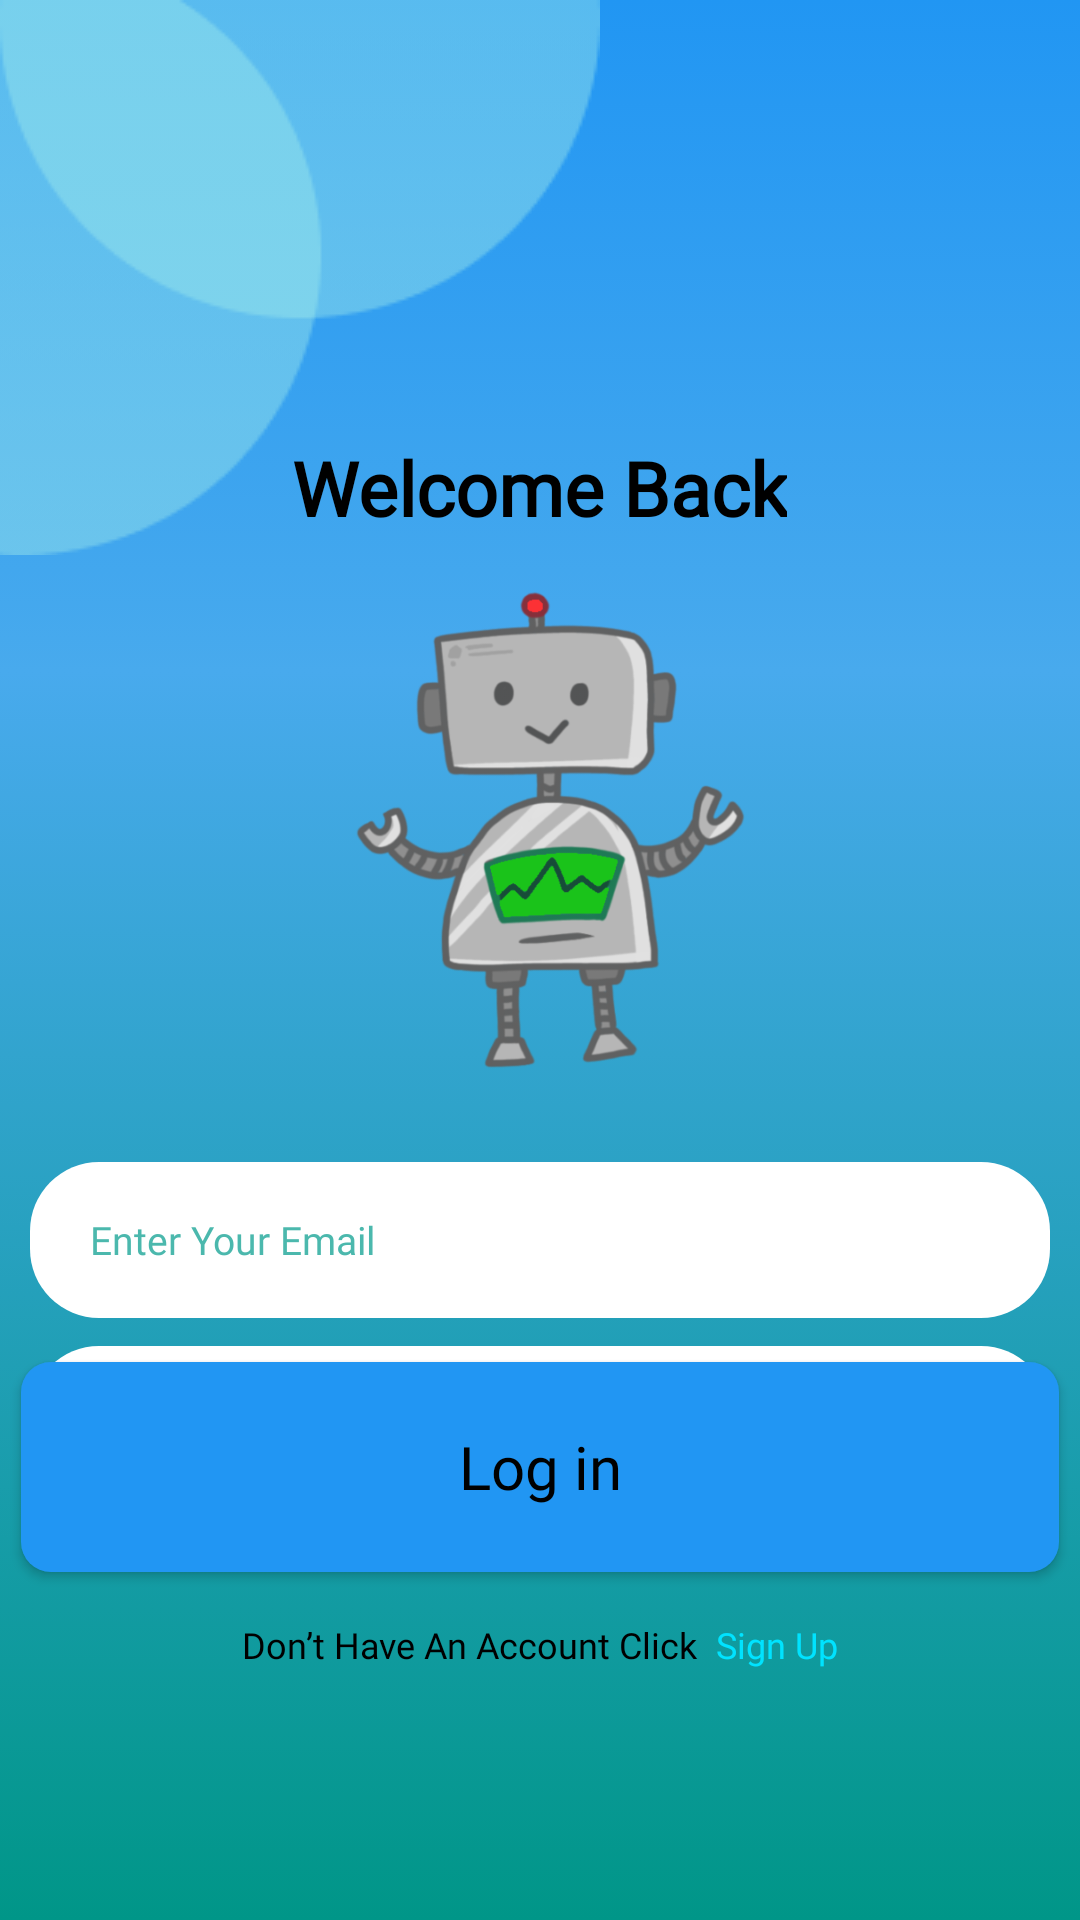

Write the Android layout XML for this screen, with the resource values it uses.
<!-- AndroidManifest.xml: application theme Theme.MiniMakers -->
<!-- res/layout/mm_login.xml -->
<?xml version="1.0" encoding="utf-8"?>
<androidx.constraintlayout.widget.ConstraintLayout xmlns:android="http://schemas.android.com/apk/res/android"
    xmlns:app="http://schemas.android.com/apk/res-auto"
    xmlns:tools="http://schemas.android.com/tools"
    android:layout_width="match_parent"
    android:layout_height="match_parent"
    android:background="@drawable/bgregister"
    tools:context=".RegisterActivity">

    <com.google.android.material.textfield.TextInputEditText
        android:id="@+id/textInputPassword"
        android:layout_width="340dp"
        android:layout_height="52dp"
        android:background="@drawable/text_shape"
        android:textColorHint="@color/c2"
        android:textColor="@color/black"
        android:hint="Enter Password"
        android:fontFamily="@font/game_font"
        android:inputType="textPassword"
        android:paddingLeft="20dp"
        style="@style/HintStyle"
        app:layout_constraintBottom_toBottomOf="parent"
        app:layout_constraintEnd_toEndOf="parent"
        app:layout_constraintHorizontal_bias="0.492"
        app:layout_constraintStart_toStartOf="parent"
        app:layout_constraintTop_toBottomOf="@+id/textInputEmail"
        app:layout_constraintVertical_bias="0.062" />

    <ImageView
        android:id="@+id/imageView"
        android:layout_width="wrap_content"
        android:layout_height="wrap_content"
        app:layout_constraintBottom_toBottomOf="parent"
        app:layout_constraintEnd_toEndOf="parent"
        app:layout_constraintHorizontal_bias="0.0"
        app:layout_constraintStart_toStartOf="parent"
        app:layout_constraintTop_toTopOf="parent"
        app:layout_constraintVertical_bias="0.0"
        app:srcCompat="@drawable/shape" />

    <TextView
        android:id="@+id/textView"
        android:layout_width="wrap_content"
        android:layout_height="wrap_content"
        android:text="Welcome Back"
        android:textAlignment="center"
        android:fontFamily="@font/all_font"
        android:textColor="@color/black"
        android:textSize="25sp"
        android:textStyle="bold"
        app:layout_constraintBottom_toBottomOf="parent"
        app:layout_constraintEnd_toEndOf="parent"
        app:layout_constraintHorizontal_bias="0.498"
        app:layout_constraintStart_toStartOf="parent"
        app:layout_constraintTop_toTopOf="parent"
        app:layout_constraintVertical_bias="0.24" />


    <com.google.android.material.textfield.TextInputEditText
        android:id="@+id/textInputEmail"
        style="@style/HintStyle"
        android:layout_width="340dp"
        android:layout_height="52dp"
        android:background="@drawable/text_shape"
        android:hint="Enter Your Email"
        android:fontFamily="@font/game_font"
        android:paddingLeft="20dp"
        android:textColor="@color/black"
        android:textColorHint="@color/c2"
        app:layout_constraintBottom_toBottomOf="parent"
        app:layout_constraintEnd_toEndOf="parent"
        app:layout_constraintHorizontal_bias="0.492"
        app:layout_constraintStart_toStartOf="parent"
        app:layout_constraintTop_toBottomOf="@+id/imageView3"
        app:layout_constraintVertical_bias="0.0" />

    <androidx.appcompat.widget.AppCompatButton
        android:id="@+id/btn_lg"
        style="@android:style/Widget.Button"
        android:layout_width="346dp"
        android:layout_height="70dp"
        android:layout_marginBottom="116dp"
        android:background="@drawable/button_color"
        android:fontFamily="@font/all_font"
        android:text="Log in"
        android:textColor="@color/black"
        android:textSize="20sp"
        app:layout_constraintBottom_toBottomOf="parent"
        app:layout_constraintEnd_toEndOf="parent"
        app:layout_constraintHorizontal_bias="0.492"
        app:layout_constraintStart_toStartOf="parent" />

    <ImageView
        android:id="@+id/imageView3"
        android:layout_width="245dp"
        android:layout_height="208dp"
        app:layout_constraintBottom_toBottomOf="parent"
        app:layout_constraintEnd_toEndOf="parent"
        app:layout_constraintStart_toStartOf="parent"
        app:layout_constraintTop_toBottomOf="@+id/textView"
        app:layout_constraintVertical_bias="0.0"
        app:srcCompat="@drawable/codey1" />

    <LinearLayout
        android:id="@+id/linearLayout2"
        android:layout_width="wrap_content"
        android:layout_height="wrap_content"
        android:layout_marginTop="16dp"
        android:orientation="horizontal"
        app:layout_constraintEnd_toEndOf="parent"
        app:layout_constraintStart_toStartOf="parent"
        app:layout_constraintTop_toBottomOf="@id/btn_lg">

        <TextView
            android:id="@+id/textView6"
            android:layout_width="wrap_content"
            android:layout_height="wrap_content"
            android:text="Don’t Have An Account Click "
            android:textColor="@color/black"
            android:fontFamily="@font/all_font"
            android:textSize="12sp" />

        <TextView
            android:id="@+id/signup"
            android:layout_width="wrap_content"
            android:layout_height="wrap_content"
            android:text=" Sign Up"
            android:textColor="#00E3FF"
            android:fontFamily="@font/all_font"
            android:textSize="12sp" />

    </LinearLayout>

</androidx.constraintlayout.widget.ConstraintLayout>
<!-- resources referenced by this layout -->
<resources>
  <color name="black">#FF000000</color>
  <color name="c2">#4bb8ad</color>
  <!-- drawable bgregister (drawable) -->
  <?xml version="1.0" encoding="utf-8"?>
  <selector xmlns:android="http://schemas.android.com/apk/res/android">
      <item>
          <shape android:shape="rectangle">
              <gradient
                  android:angle="50"
                  android:centerX="35%"
                  android:centerColor="#48AAED"
                  android:startColor="#2196F3"
                  android:endColor="#009688"
                  android:type="linear"
                  />
          </shape>
      </item>
  </selector>
  <!-- drawable button_color (drawable) -->
  <?xml version="1.0" encoding="utf-8"?>
  <selector xmlns:android="http://schemas.android.com/apk/res/android">
      <item>
          <shape android:shape="rectangle">
              <corners android:radius="10dp"></corners>
              <solid android:color="#2196F3"></solid>
          </shape>
      </item>
  </selector>
  <!-- drawable codey1: png bitmap (drawable, 248516 bytes) -->
  <!-- drawable shape: png bitmap (drawable, 3238 bytes) -->
  <!-- drawable text_shape (drawable) -->
  <?xml version="1.0" encoding="utf-8"?>
  <shape xmlns:android="http://schemas.android.com/apk/res/android">
  
      <solid android:color="@color/white"></solid>
      <corners android:radius="23dp"></corners>
  
  
  </shape>
  <style name="HintStyle">
          <item name="android:textSize">13sp</item> 
  
      </style>
  <style name="Theme.MiniMakers" parent="Base.Theme.MiniMakers" />
  <color name="white">#FFFFFFFF</color>
  <style name="Base.Theme.MiniMakers" parent="Theme.Material3.DayNight.NoActionBar">
          
          
      </style>
</resources>
